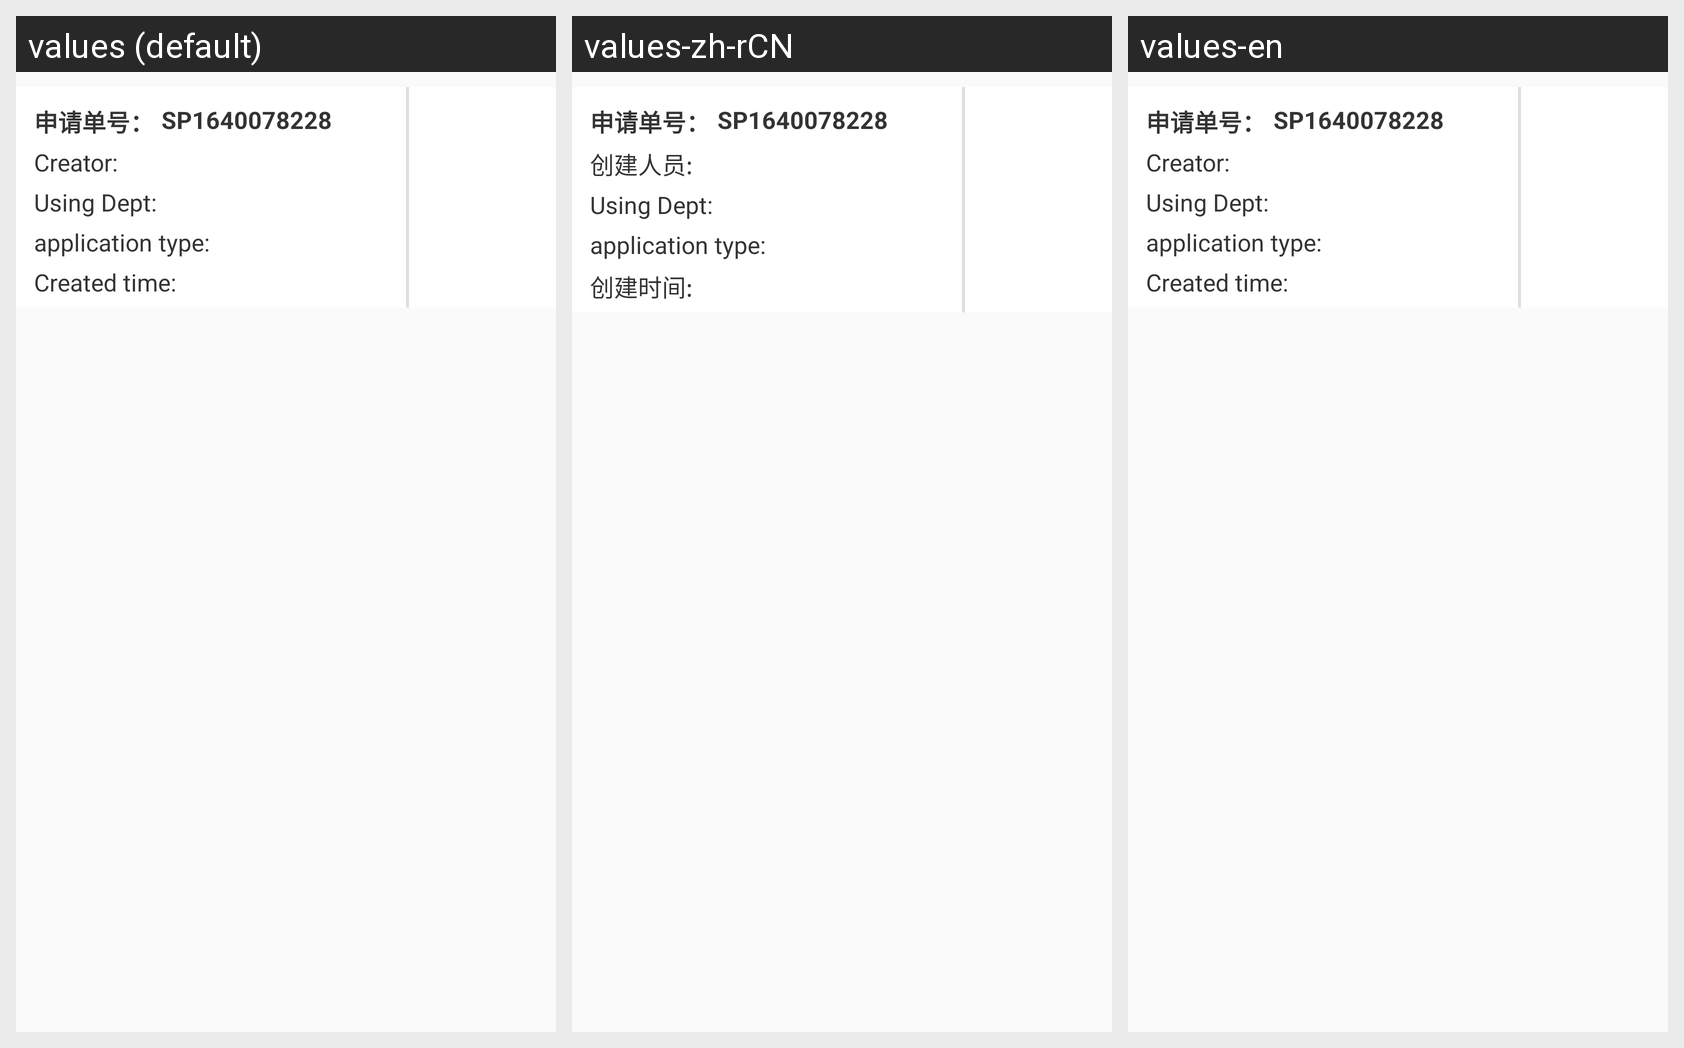

Translations of the strings shown on this Android screen, per locale in the grid:
Android screen res/layout/deatils_spare_part_request.xml rendered under 3 locales, left to right: values (default), values-zh-rCN, values-en. Device: Nexus 5 (rendered at 1080×1920; each locale shown at half size, 540×960, under a caption strip naming it); theme AppTheme.
Strings drawn on this screen, with the default value and each locale's value (text and hints the layout hard-codes, and strings that could not be matched under every locale, appear in the picture but are not listed):

creater
  values: Creator: 
  values-zh-rCN: 创建人员:
  values-en: Creator: 

time
  values: Created time: 
  values-zh-rCN: 创建时间:
  values-en: Created time:
